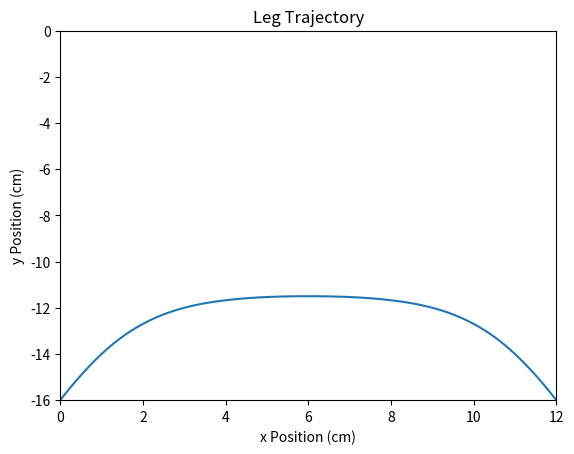

Source code (Python):
from scipy.interpolate import CubicSpline
import matplotlib.pyplot as plt
import numpy as np
import math

def main():

    x_knots = np.array([0, 1, 3, 6, 9, 11, 12])
    y_knots = np.array([-16, -14, -12, -11.5, -12, -14, -16])

    t_knots = np.array([0, 1, 2, 3, 4, 5, 6])

    t_eval = np.linspace(t_knots[0], t_knots[-1], 200)

    y_traj = dict()
    x_traj = dict()

    y_traj["spline_clamped"] = CubicSpline(t_knots, y_knots, bc_type='clamped')
    x_traj["spline_clamped-x"] = CubicSpline(t_knots, x_knots, bc_type='clamped')


    theta1 = []
    theta2 = []
    x_new = []
    y_new = []
    y = y_traj["spline_clamped"](t_eval)
    x = x_traj["spline_clamped-x"](t_eval)

    plt.figure(3)
    plt.plot(x,y)
    plt.title('Leg Trajectory')
    plt.xlim(0,12)
    plt.xlabel('x Position (cm)')
    plt.ylim(-16,0)
    plt.ylabel('y Position (cm)')
    plt.show()

    L1 = 7
    L2 = 13
    for n in range(len(x)):
        L3 = ((x[n]**2) + (y[n]**2))**0.5
        cos_a2 =((L3**2)-(L1**2)-(L2**2))/(-2*L1*L2)
        a2 = math.atan2((1-(cos_a2**2))**0.5, cos_a2)
        theta_2 = math.pi-a2
        theta2.append(theta_2)
        cos_a1 = ((L2**2)-(L1**2)-(L3**2))/(-2*L1*L3)
        a1 = math.atan2((1-(cos_a1**2))**0.5,cos_a1)
        theta_1 = math.atan2(y[n],x[n])-a1
        theta1.append(theta_1)
        
    np.savetxt('theta1.csv',theta1,delimiter = ',')
    np.savetxt('theta2.csv',theta2,delimiter = ',')

if '__main__' == __name__:
    main()
